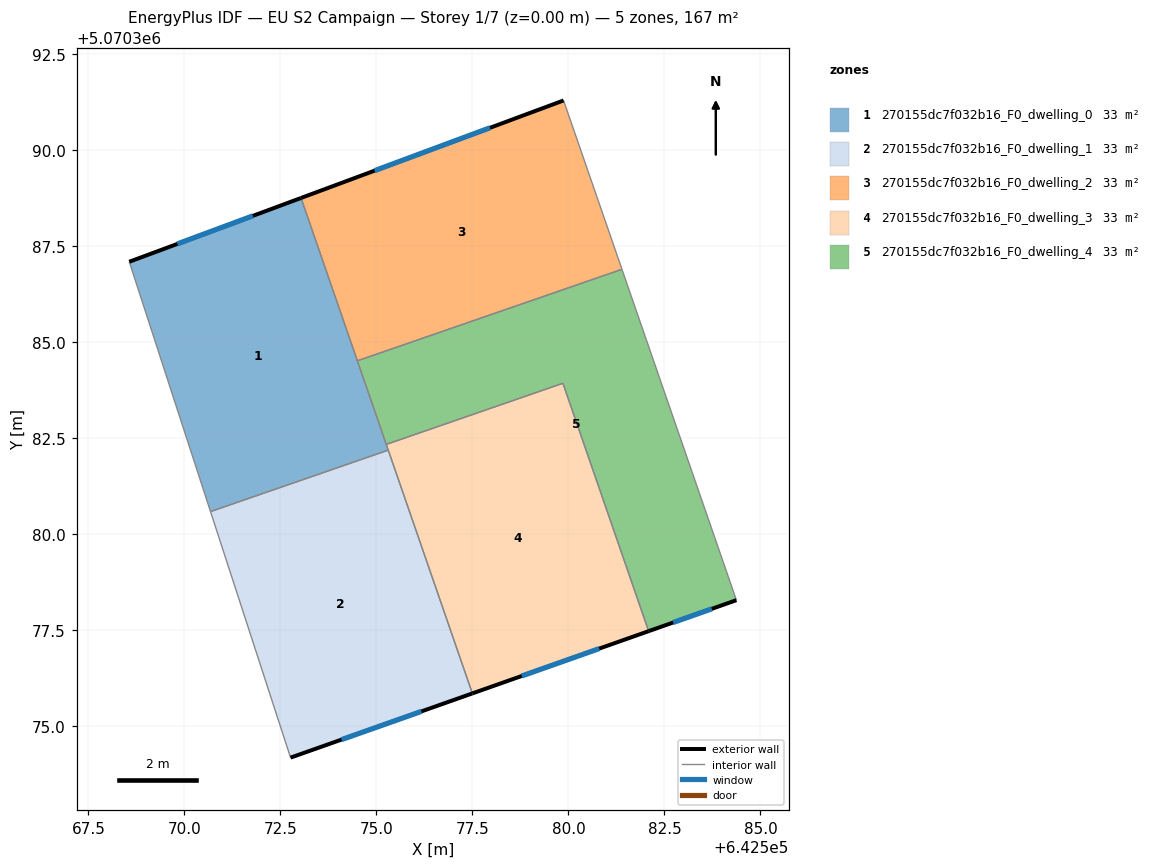
=== STOREY PLAN SPEC (per zone: floor XY polygon, exterior-wall plan segments, windows/doors) ===
zone 1: 270155dc7f032b16_F0_dwelling_0  (33.3 m²)
  floor: (642575.31, 5070382.19) (642573.04, 5070388.76) (642568.56, 5070387.10) (642570.68, 5070380.59)
  exterior wall: (642568.56, 5070387.10) – (642573.04, 5070388.76)  [4.8 m]
    window: (642569.82, 5070387.56) – (642571.78, 5070388.29)  [2.8 m²]
  interior walls: 5
zone 2: 270155dc7f032b16_F0_dwelling_1  (33.3 m²)
  floor: (642577.50, 5070375.86) (642575.31, 5070382.19) (642570.68, 5070380.59) (642572.76, 5070374.19)
  exterior wall: (642577.50, 5070375.86) – (642572.76, 5070374.19)  [5.0 m]
    window: (642576.17, 5070375.39) – (642574.09, 5070374.66)  [2.9 m²]
  interior walls: 3
zone 3: 270155dc7f032b16_F0_dwelling_2  (33.3 m²)
  floor: (642581.39, 5070386.90) (642579.87, 5070391.30) (642573.04, 5070388.76) (642574.50, 5070384.52)
  exterior wall: (642573.04, 5070388.76) – (642579.87, 5070391.30)  [7.3 m]
    window: (642574.95, 5070389.47) – (642577.96, 5070390.59)  [4.2 m²]
  interior walls: 3
zone 4: 270155dc7f032b16_F0_dwelling_3  (33.3 m²)
  floor: (642582.09, 5070377.48) (642579.86, 5070383.93) (642575.26, 5070382.34) (642577.50, 5070375.86)
  exterior wall: (642582.09, 5070377.48) – (642577.50, 5070375.86)  [4.9 m]
    window: (642580.80, 5070377.03) – (642578.78, 5070376.31)  [2.8 m²]
  interior walls: 4
zone 5: 270155dc7f032b16_F0_dwelling_4  (33.3 m²)
  floor: (642584.37, 5070378.29) (642581.39, 5070386.90) (642574.50, 5070384.52) (642575.26, 5070382.34) (642579.86, 5070383.93) (642582.09, 5070377.48)
  exterior wall: (642584.37, 5070378.29) – (642582.09, 5070377.48)  [2.4 m]
    window: (642583.73, 5070378.06) – (642582.73, 5070377.71)  [1.4 m²]
  interior walls: 5

=== DERIVED (storey summary) ===
Building: EU S2 Campaign
Storey: 1 of 7  (floor level z = 0.00 m)
Storey gross floor area: 166.6 m²
Zones on this storey: 5
  - 270155dc7f032b16_F0_dwelling_0: floor 33.3 m²; exterior wall 4.8 m (14.3 m²); 1 window(s) 2.8 m²; WWR 19.3%
  - 270155dc7f032b16_F0_dwelling_1: floor 33.3 m²; exterior wall 5.0 m (15.1 m²); 1 window(s) 2.9 m²; WWR 19.3%
  - 270155dc7f032b16_F0_dwelling_2: floor 33.3 m²; exterior wall 7.3 m (21.9 m²); 1 window(s) 4.2 m²; WWR 19.3%
  - 270155dc7f032b16_F0_dwelling_3: floor 33.3 m²; exterior wall 4.9 m (14.6 m²); 1 window(s) 2.8 m²; WWR 19.3%
  - 270155dc7f032b16_F0_dwelling_4: floor 33.3 m²; exterior wall 2.4 m (7.3 m²); 1 window(s) 1.4 m²; WWR 19.3%
Zone adjacency (shared interzone walls):
  - 270155dc7f032b16_F0_dwelling_0 ↔ 270155dc7f032b16_F0_dwelling_1
  - 270155dc7f032b16_F0_dwelling_0 ↔ 270155dc7f032b16_F0_dwelling_2
  - 270155dc7f032b16_F0_dwelling_0 ↔ 270155dc7f032b16_F0_dwelling_3
  - 270155dc7f032b16_F0_dwelling_0 ↔ 270155dc7f032b16_F0_dwelling_4
  - 270155dc7f032b16_F0_dwelling_1 ↔ 270155dc7f032b16_F0_dwelling_3
  - 270155dc7f032b16_F0_dwelling_2 ↔ 270155dc7f032b16_F0_dwelling_4
  - 270155dc7f032b16_F0_dwelling_3 ↔ 270155dc7f032b16_F0_dwelling_4